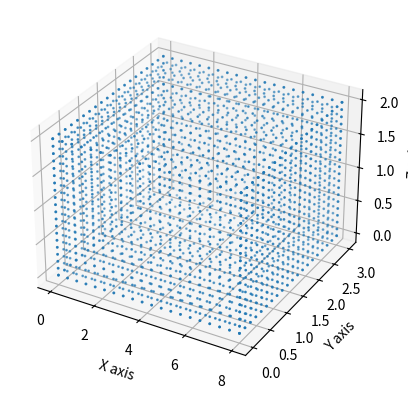

Source code (Python):
import numpy as np
import matplotlib.pyplot as plt
from mpl_toolkits.mplot3d import Axes3D


def generate_box_outline_points(length, width, height, density=10):
    """
    Generate a point cloud for the outline of a box with given dimensions and density.

    Parameters:
    - length: Length of the box
    - width: Width of the box
    - height: Height of the box
    - density: Number of points along each edge

    Returns:
    - points: A numpy array of shape (N, 3) representing the point cloud
    """
    x = np.linspace(0, length, density)
    y = np.linspace(0, width, density)
    z = np.linspace(0, height, density)

    # Create points on the six faces of the box
    faces = []

    # Front and back faces
    xx, yy = np.meshgrid(x, y)
    faces.append(np.vstack((xx.ravel(), yy.ravel(), np.zeros_like(xx).ravel())).T)
    faces.append(
        np.vstack((xx.ravel(), yy.ravel(), np.full_like(xx, height).ravel())).T
    )

    # Left and right faces
    yy, zz = np.meshgrid(y, z)
    faces.append(np.vstack((np.zeros_like(yy).ravel(), yy.ravel(), zz.ravel())).T)
    faces.append(
        np.vstack((np.full_like(yy, length).ravel(), yy.ravel(), zz.ravel())).T
    )

    # Top and bottom faces
    xx, zz = np.meshgrid(x, z)
    faces.append(np.vstack((xx.ravel(), np.zeros_like(xx).ravel(), zz.ravel())).T)
    faces.append(np.vstack((xx.ravel(), np.full_like(xx, width).ravel(), zz.ravel())).T)

    # Combine all face points
    points = np.vstack(faces)

    return points


def plot_point_cloud(points):
    """
    Plot a 3D point cloud.

    Parameters:
    - points: A numpy array of shape (N, 3) representing the point cloud
    """
    fig = plt.figure()
    ax = fig.add_subplot(111, projection="3d")

    ax.scatter(points[:, 0], points[:, 1], points[:, 2], s=1)

    ax.set_xlabel("X axis")
    ax.set_ylabel("Y axis")
    ax.set_zlabel("Z axis")

    plt.show()


# Example usage:
length = 8
width = 3
height = 2
density = 20

points = generate_box_outline_points(length, width, height, density)
plot_point_cloud(points)
